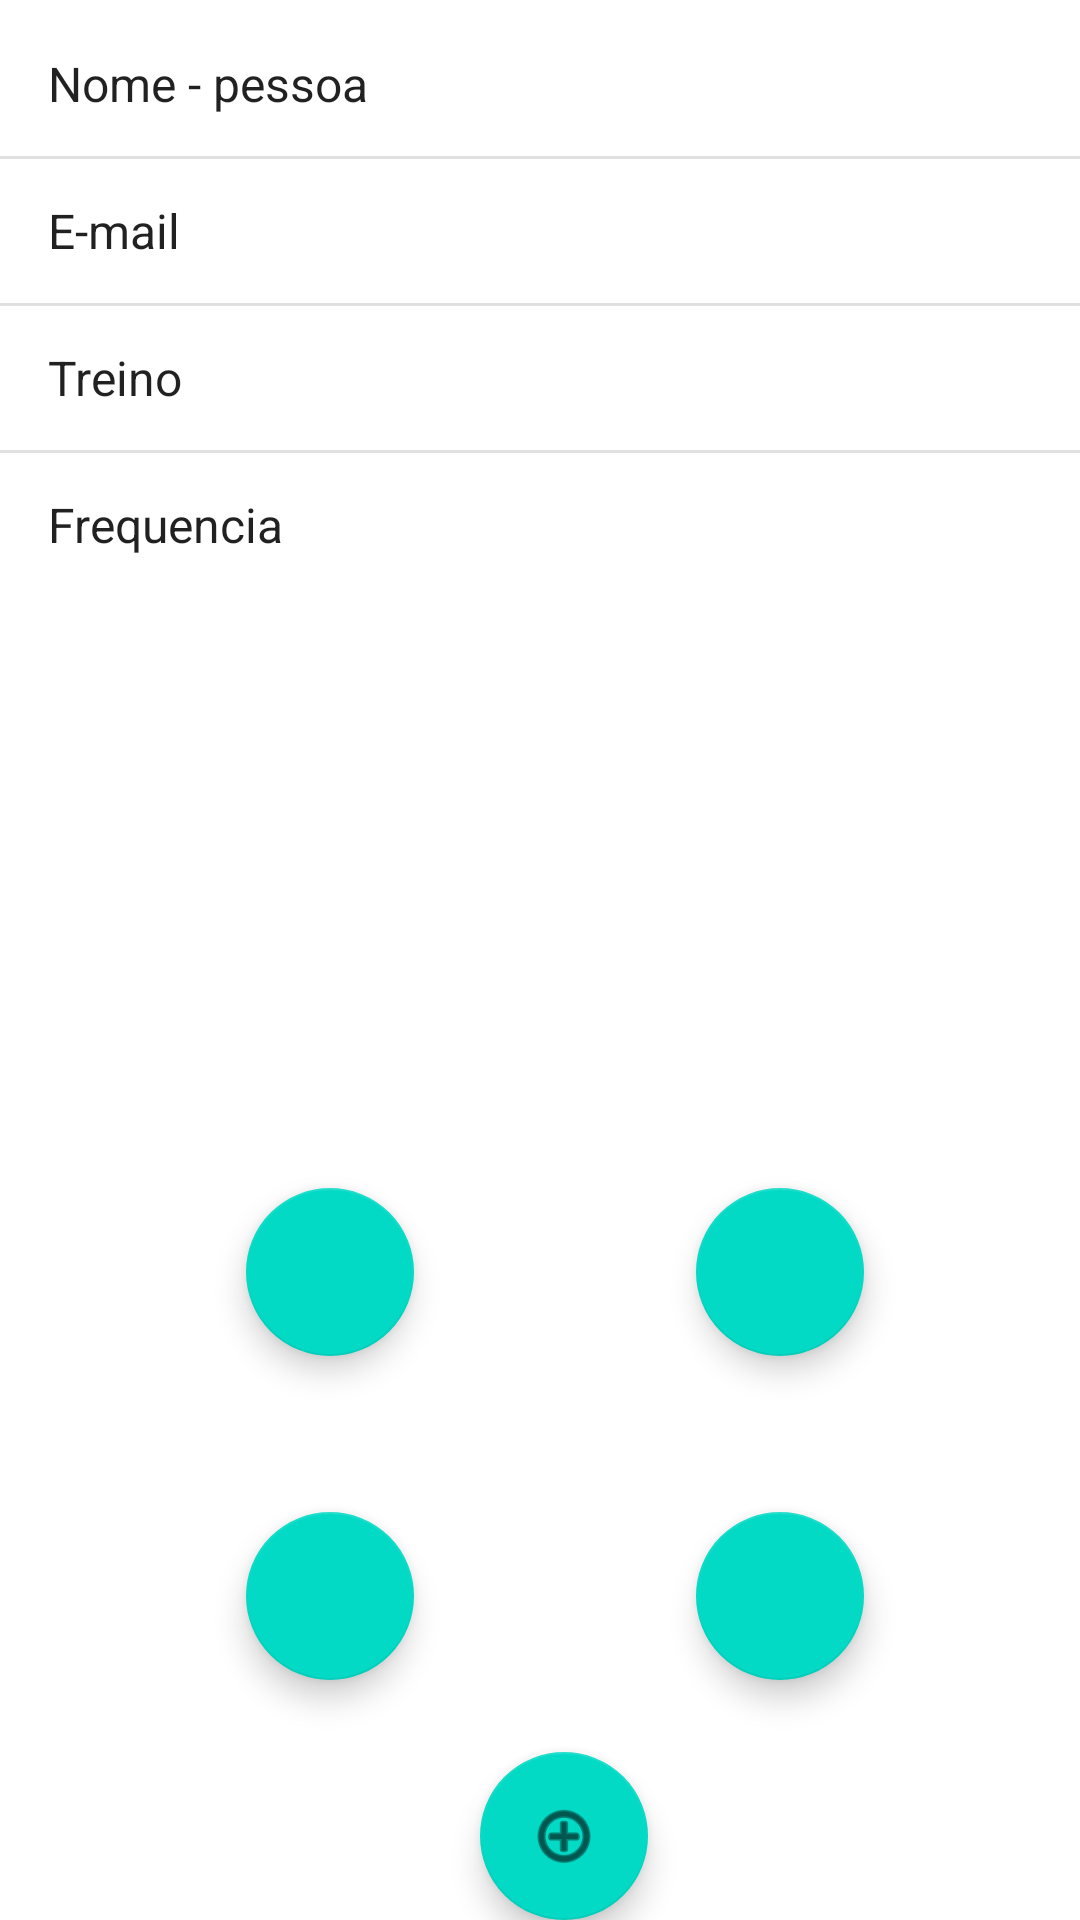

Android layout source for this screen:
<!-- AndroidManifest.xml: application theme Theme.Pratica4 -->
<!-- res/layout/layout_lista.xml -->
<?xml version="1.0" encoding="utf-8"?>
<androidx.constraintlayout.widget.ConstraintLayout xmlns:android="http://schemas.android.com/apk/res/android"
    xmlns:app="http://schemas.android.com/apk/res-auto"
    xmlns:tools="http://schemas.android.com/tools"
    android:layout_width="match_parent"
    android:layout_height="match_parent">

    <com.google.android.material.floatingactionbutton.FloatingActionButton
        android:id="@+id/floatingActionButton4"
        android:layout_width="wrap_content"
        android:layout_height="wrap_content"
        android:layout_marginBottom="80dp"
        android:clickable="true"
        app:layout_constraintBottom_toBottomOf="parent"
        app:layout_constraintEnd_toEndOf="parent"
        app:layout_constraintHorizontal_bias="0.763"
        app:layout_constraintStart_toStartOf="parent"
        app:srcCompat="@drawable/logo" />

    <com.google.android.material.floatingactionbutton.FloatingActionButton
        android:id="@+id/floatingActionButton"
        android:layout_width="wrap_content"
        android:layout_height="wrap_content"
        android:layout_marginBottom="80dp"
        android:clickable="true"
        app:layout_constraintBottom_toBottomOf="parent"
        app:layout_constraintEnd_toEndOf="parent"
        app:layout_constraintHorizontal_bias="0.27"
        app:layout_constraintStart_toStartOf="parent"
        app:srcCompat="@drawable/logo" />

    <com.google.android.material.floatingactionbutton.FloatingActionButton
        android:id="@+id/floatingActionButton2"
        android:layout_width="56dp"
        android:layout_height="wrap_content"
        android:layout_marginBottom="52dp"
        android:clickable="true"
        app:layout_constraintBottom_toTopOf="@+id/floatingActionButton4"
        app:layout_constraintEnd_toEndOf="parent"
        app:layout_constraintHorizontal_bias="0.763"
        app:layout_constraintStart_toStartOf="parent"
        app:srcCompat="@drawable/logo" />

    <com.google.android.material.floatingactionbutton.FloatingActionButton
        android:id="@+id/floatingActionButton3"
        android:layout_width="wrap_content"
        android:layout_height="wrap_content"

        android:layout_marginBottom="52dp"
        android:clickable="true"
        app:layout_constraintBottom_toTopOf="@+id/floatingActionButton"
        app:layout_constraintEnd_toEndOf="parent"
        app:layout_constraintHorizontal_bias="0.27"
        app:layout_constraintStart_toStartOf="parent"
        app:srcCompat="@drawable/logo" />

    <ListView
        android:layout_width="match_parent"
        android:layout_height="wrap_content"
        android:layout_marginTop="4dp"
        android:entries="@array/perfil"
        app:layout_constraintEnd_toEndOf="parent"
        app:layout_constraintHorizontal_bias="1.0"
        app:layout_constraintStart_toStartOf="parent"
        app:layout_constraintTop_toTopOf="parent">


    </ListView>

    <com.google.android.material.floatingactionbutton.FloatingActionButton
        android:id="@+id/floatingActionButton5"
        android:layout_width="wrap_content"
        android:layout_height="wrap_content"
        android:clickable="true"
        app:layout_constraintBottom_toBottomOf="parent"
        app:layout_constraintEnd_toEndOf="parent"
        app:layout_constraintHorizontal_bias="0.526"
        app:layout_constraintStart_toStartOf="parent"
        app:layout_constraintTop_toTopOf="@+id/_dynamic"
        app:layout_constraintVertical_bias="0.88"
        app:srcCompat="@android:drawable/ic_menu_add" />


</androidx.constraintlayout.widget.ConstraintLayout>
<!-- resources referenced by this layout -->
<resources>
  <string-array name="perfil">
          <item> Nome - pessoa</item>
          <item> E-mail </item>
          <item> Treino </item>
          <item> Frequencia </item>
      </string-array>
  <style name="Theme.Pratica4" parent="Theme.MaterialComponents.DayNight.DarkActionBar">
          
          <item name="colorPrimary">@color/purple_500</item>
          <item name="colorPrimaryVariant">@color/purple_700</item>
          <item name="colorOnPrimary">@color/white</item>
          <item name="backgroundColor">@color/black</item>
          
          <item name="colorSecondary">@color/teal_200</item>
          <item name="colorSecondaryVariant">@color/teal_700</item>
          <item name="colorOnSecondary">@color/black</item>
          
          <item name="android:statusBarColor" tools:targetApi="l">?attr/colorPrimaryVariant</item>
          
      </style>
  <color name="purple_500">#DC143c</color>
  <color name="purple_700">#FF3700B3</color>
  <color name="white">#FFFFFFFF</color>
  <color name="black">#FF000000</color>
  <color name="teal_200">#FF03DAC5</color>
  <color name="teal_700">#FF018786</color>
</resources>
